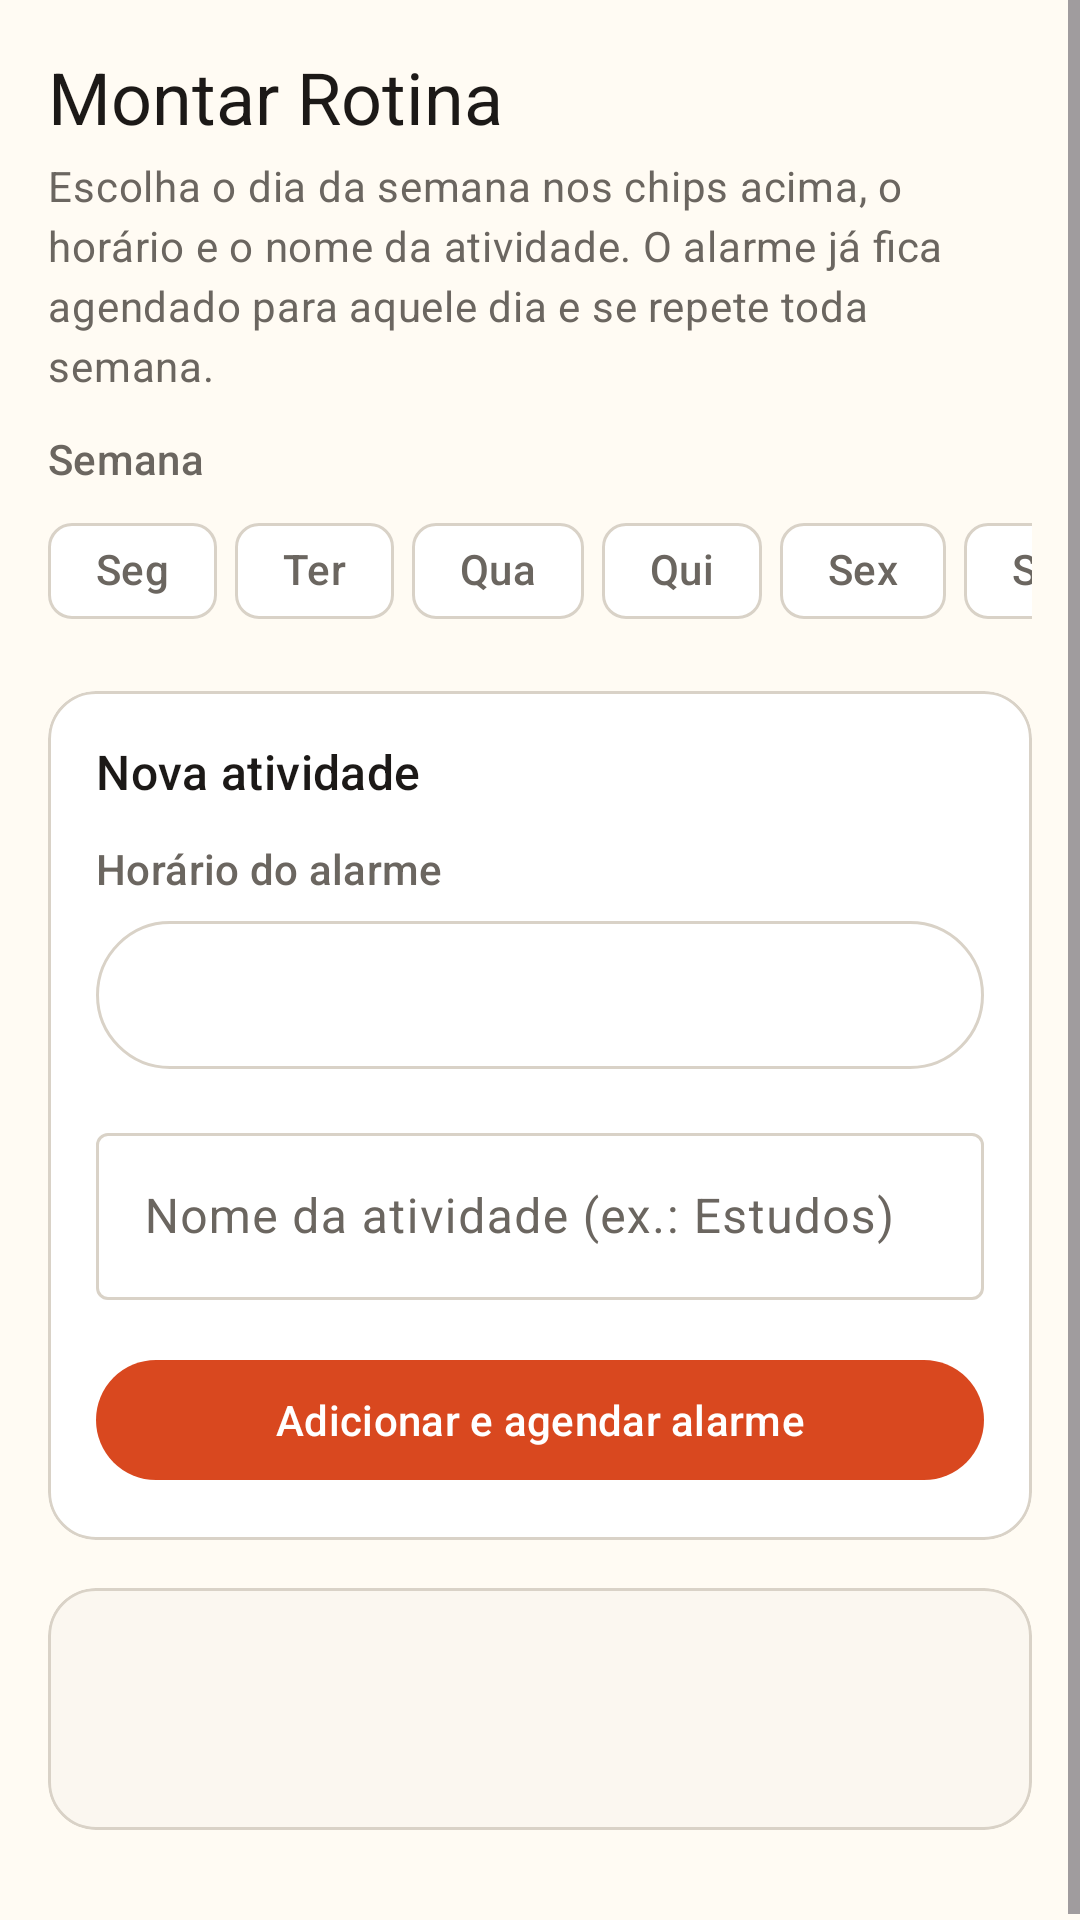

Produce the Android XML layout that renders to this screen, including the resource entries it uses.
<!-- AndroidManifest.xml: application theme Theme.RoutinLife -->
<!-- res/layout/fragment_montar_rotina.xml -->
<?xml version="1.0" encoding="utf-8"?>
<ScrollView xmlns:android="http://schemas.android.com/apk/res/android"
    xmlns:app="http://schemas.android.com/apk/res-auto"
    xmlns:tools="http://schemas.android.com/tools"
    android:layout_width="match_parent"
    android:layout_height="match_parent"
    android:fillViewport="true">

    <LinearLayout
        android:layout_width="match_parent"
        android:layout_height="wrap_content"
        android:orientation="vertical"
        android:padding="16dp">

        <TextView
            android:layout_width="wrap_content"
            android:layout_height="wrap_content"
            android:text="@string/build_title"
            android:textAppearance="?attr/textAppearanceHeadlineSmall"
            android:textColor="@color/ink" />

        <TextView
            android:layout_width="match_parent"
            android:layout_height="wrap_content"
            android:layout_marginTop="4dp"
            android:text="@string/build_subtitle"
            android:textAppearance="?attr/textAppearanceBodyMedium"
            android:textColor="@color/ink_muted" />

        <TextView
            android:layout_width="wrap_content"
            android:layout_height="wrap_content"
            android:layout_marginTop="12dp"
            android:text="@string/week_label"
            android:textAppearance="?attr/textAppearanceLabelLarge"
            android:textColor="@color/ink_muted" />

        <HorizontalScrollView
            android:layout_width="match_parent"
            android:layout_height="wrap_content"
            android:layout_marginTop="4dp"
            android:scrollbars="none">

            <com.google.android.material.chip.ChipGroup
                android:id="@+id/chipDays"
                android:layout_width="wrap_content"
                android:layout_height="wrap_content"
                app:chipSpacingHorizontal="6dp"
                app:selectionRequired="true"
                app:singleSelection="true">

                <com.google.android.material.chip.Chip
                    android:id="@+id/chipMonday"
                    style="@style/Widget.Material3.Chip.Filter"
                    android:layout_width="wrap_content"
                    android:layout_height="wrap_content"
                    android:checkable="true"
                    android:text="@string/day_short_monday" />

                <com.google.android.material.chip.Chip
                    android:id="@+id/chipTuesday"
                    style="@style/Widget.Material3.Chip.Filter"
                    android:layout_width="wrap_content"
                    android:layout_height="wrap_content"
                    android:checkable="true"
                    android:text="@string/day_short_tuesday" />

                <com.google.android.material.chip.Chip
                    android:id="@+id/chipWednesday"
                    style="@style/Widget.Material3.Chip.Filter"
                    android:layout_width="wrap_content"
                    android:layout_height="wrap_content"
                    android:checkable="true"
                    android:text="@string/day_short_wednesday" />

                <com.google.android.material.chip.Chip
                    android:id="@+id/chipThursday"
                    style="@style/Widget.Material3.Chip.Filter"
                    android:layout_width="wrap_content"
                    android:layout_height="wrap_content"
                    android:checkable="true"
                    android:text="@string/day_short_thursday" />

                <com.google.android.material.chip.Chip
                    android:id="@+id/chipFriday"
                    style="@style/Widget.Material3.Chip.Filter"
                    android:layout_width="wrap_content"
                    android:layout_height="wrap_content"
                    android:checkable="true"
                    android:text="@string/day_short_friday" />

                <com.google.android.material.chip.Chip
                    android:id="@+id/chipSaturday"
                    style="@style/Widget.Material3.Chip.Filter"
                    android:layout_width="wrap_content"
                    android:layout_height="wrap_content"
                    android:checkable="true"
                    android:text="@string/day_short_saturday" />

                <com.google.android.material.chip.Chip
                    android:id="@+id/chipSunday"
                    style="@style/Widget.Material3.Chip.Filter"
                    android:layout_width="wrap_content"
                    android:layout_height="wrap_content"
                    android:checkable="true"
                    android:text="@string/day_short_sunday" />
            </com.google.android.material.chip.ChipGroup>
        </HorizontalScrollView>

        <com.google.android.material.card.MaterialCardView
            android:layout_width="match_parent"
            android:layout_height="wrap_content"
            android:layout_marginTop="16dp"
            app:cardBackgroundColor="@color/surface"
            app:cardCornerRadius="16dp"
            app:strokeColor="@color/outline"
            app:strokeWidth="1dp">

            <LinearLayout
                android:layout_width="match_parent"
                android:layout_height="wrap_content"
                android:orientation="vertical"
                android:padding="16dp">

                <TextView
                    android:layout_width="wrap_content"
                    android:layout_height="wrap_content"
                    android:text="@string/build_card_title"
                    android:textAppearance="?attr/textAppearanceTitleMedium"
                    android:textColor="@color/ink" />

                <TextView
                    android:layout_width="wrap_content"
                    android:layout_height="wrap_content"
                    android:layout_marginTop="12dp"
                    android:text="@string/build_time_label"
                    android:textAppearance="?attr/textAppearanceLabelLarge"
                    android:textColor="@color/ink_muted" />

                <com.google.android.material.button.MaterialButton
                    android:id="@+id/buttonTime"
                    style="@style/Widget.Material3.Button.OutlinedButton"
                    android:layout_width="match_parent"
                    android:layout_height="wrap_content"
                    android:layout_marginTop="4dp"
                    android:fontFamily="monospace"
                    android:textSize="28sp"
                    tools:text="09:00" />

                <com.google.android.material.textfield.TextInputLayout
                    android:id="@+id/inputLayoutTitle"
                    style="@style/Widget.Material3.TextInputLayout.OutlinedBox"
                    android:layout_width="match_parent"
                    android:layout_height="wrap_content"
                    android:layout_marginTop="12dp"
                    android:hint="@string/build_name_hint">

                    <com.google.android.material.textfield.TextInputEditText
                        android:id="@+id/inputTitle"
                        android:layout_width="match_parent"
                        android:layout_height="wrap_content"
                        android:imeOptions="actionDone"
                        android:inputType="textCapSentences"
                        android:maxLength="40"
                        android:maxLines="1" />
                </com.google.android.material.textfield.TextInputLayout>

                <com.google.android.material.button.MaterialButton
                    android:id="@+id/buttonAdd"
                    android:layout_width="match_parent"
                    android:layout_height="wrap_content"
                    android:layout_marginTop="16dp"
                    android:text="@string/build_add_button" />
            </LinearLayout>
        </com.google.android.material.card.MaterialCardView>

        <com.google.android.material.card.MaterialCardView
            android:layout_width="match_parent"
            android:layout_height="wrap_content"
            android:layout_marginTop="16dp"
            android:layout_marginBottom="16dp"
            app:cardBackgroundColor="@color/surface_alt"
            app:cardCornerRadius="16dp"
            app:strokeColor="@color/outline"
            app:strokeWidth="1dp">

            <LinearLayout
                android:layout_width="match_parent"
                android:layout_height="wrap_content"
                android:orientation="vertical"
                android:padding="16dp">

                <TextView
                    android:id="@+id/textScheduleTitle"
                    android:layout_width="wrap_content"
                    android:layout_height="wrap_content"
                    android:textAppearance="?attr/textAppearanceTitleMedium"
                    android:textColor="@color/ink"
                    tools:text="Rotina de Segunda-feira" />

                <TextView
                    android:id="@+id/textSchedule"
                    android:layout_width="match_parent"
                    android:layout_height="wrap_content"
                    android:layout_marginTop="8dp"
                    android:fontFamily="monospace"
                    android:lineSpacingExtra="6dp"
                    android:textAppearance="?attr/textAppearanceBodyMedium"
                    android:textColor="@color/ink"
                    tools:text="09:00  Estudos" />
            </LinearLayout>
        </com.google.android.material.card.MaterialCardView>
    </LinearLayout>
</ScrollView>
<!-- resources referenced by this layout -->
<resources>
  <color name="ink">#1C1917</color>
  <color name="ink_muted">#6B6660</color>
  <color name="outline">#D9D2C7</color>
  <color name="surface">#FFFFFFFF</color>
  <color name="surface_alt">#FBF7F0</color>
  <string name="build_add_button">Adicionar e agendar alarme</string>
  <string name="build_card_title">Nova atividade</string>
  <string name="build_name_hint">Nome da atividade (ex.: Estudos)</string>
  <string name="build_subtitle">Escolha o dia da semana nos chips acima, o horário e o nome da atividade. O alarme já fica agendado para aquele dia e se repete toda semana.</string>
  <string name="build_time_label">Horário do alarme</string>
  <string name="build_title">Montar Rotina</string>
  <string name="day_short_friday">Sex</string>
  <string name="day_short_monday">Seg</string>
  <string name="day_short_saturday">Sáb</string>
  <string name="day_short_sunday">Dom</string>
  <string name="day_short_thursday">Qui</string>
  <string name="day_short_tuesday">Ter</string>
  <string name="day_short_wednesday">Qua</string>
  <string name="week_label">Semana</string>
  <style name="Theme.RoutinLife" parent="Theme.Material3.Light.NoActionBar">
          <item name="colorPrimary">@color/pizza_red</item>
          <item name="colorOnPrimary">@color/white</item>
          <item name="colorPrimaryContainer">@color/pizza_red_light</item>
          <item name="colorOnPrimaryContainer">@color/ink</item>
          <item name="colorSecondary">@color/teal</item>
          <item name="colorOnSecondary">@color/white</item>
          <item name="colorSurface">@color/surface</item>
          <item name="colorOnSurface">@color/ink</item>
          <item name="colorOnSurfaceVariant">@color/ink_muted</item>
          <item name="colorOutline">@color/outline</item>
          <item name="android:colorBackground">@color/cream</item>
          <item name="android:statusBarColor">@color/cream</item>
          <item name="android:navigationBarColor">@color/cream</item>
          <item name="android:windowLightStatusBar" tools:targetApi="m">true</item>
      </style>
  <color name="pizza_red">#D9481F</color>
  <color name="white">#FFFFFFFF</color>
  <color name="pizza_red_light">#FFDCCF</color>
  <color name="teal">#157A6E</color>
  <color name="cream">#FFFBF3</color>
</resources>
